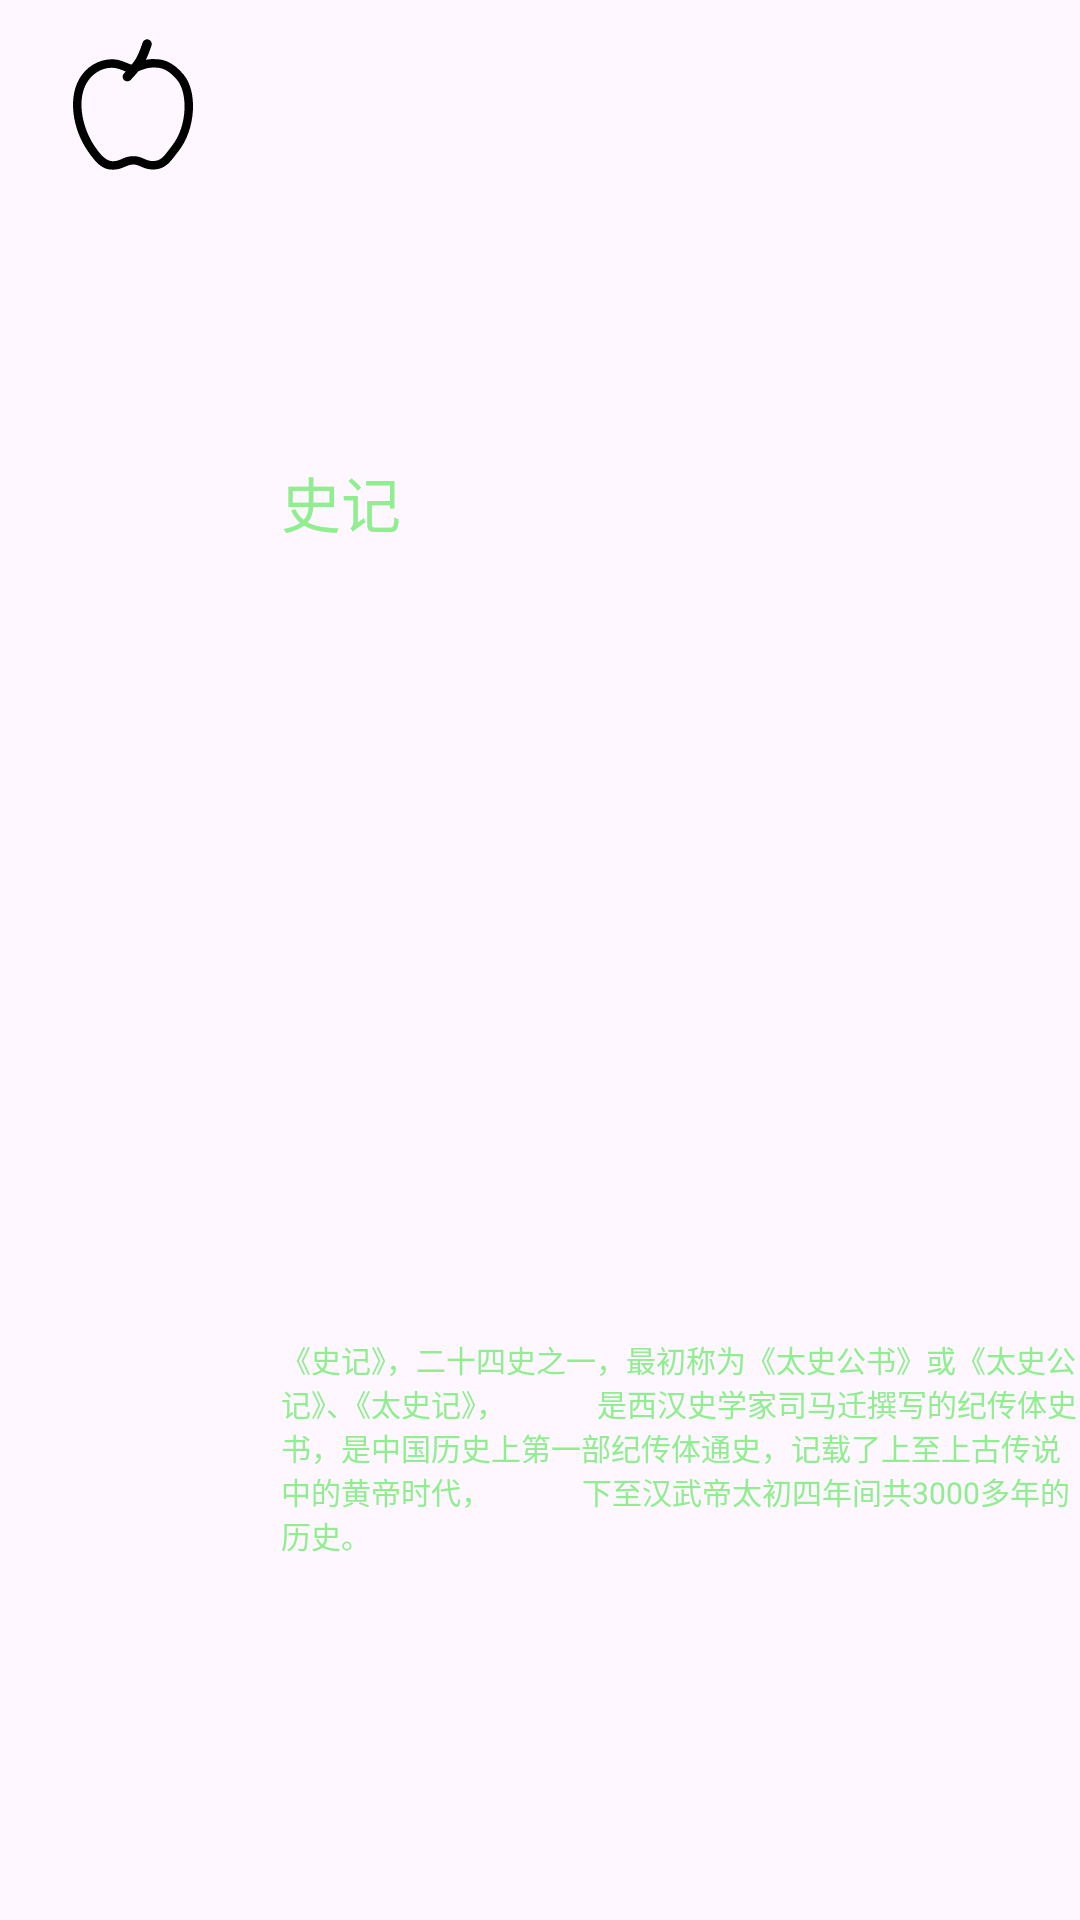

Reconstruct the res/layout file that produces this screen, plus the resources it refers to.
<!-- AndroidManifest.xml: application theme Theme.Temp_and -->
<!-- res/layout/activity_fei09_item_simple2.xml -->
<?xml version="1.0" encoding="utf-8"?>
<LinearLayout xmlns:android="http://schemas.android.com/apk/res/android"
    xmlns:app="http://schemas.android.com/apk/res-auto"
    xmlns:tools="http://schemas.android.com/tools"
    android:layout_width="match_parent"
    android:layout_height="wrap_content"
    android:layout_marginTop="10dp"
    android:paddingTop="10dp"
    android:orientation="horizontal">

    <ImageView
        android:id="@+id/fei09_2_iv_icon01"
        android:layout_width="0dp"
        android:layout_height="50dp"
        android:layout_weight="1"
        android:src="@drawable/food_apple"
        tools:ignore="Suspicious0dp" />

    <LinearLayout
        android:layout_width="0dp"
        android:layout_height="match_parent"
        android:layout_marginLeft="5dp"
        android:layout_weight="3"
        android:orientation="vertical">

        <TextView
            android:id="@+id/fei09_2_tv_title01"
            android:layout_width="match_parent"
            android:layout_height="0dp"
            android:layout_weight="1"
            tools:ignore="Suspicious0dp"
            android:gravity="start|center"
            android:textSize="20sp"
            android:textColor="#90ee90"
            android:text="史记"/>

        <TextView
            android:id="@+id/fei09_2_tv_content01"
            android:layout_width="match_parent"
            android:layout_height="0dp"
            android:layout_weight="1"
            tools:ignore="Suspicious0dp"
            android:gravity="start|center"
            android:textSize="10sp"
            android:textColor="#90ee90"
            android:text="《史记》，二十四史之一，最初称为《太史公书》或《太史公记》、《太史记》，
            是西汉史学家司马迁撰写的纪传体史书，是中国历史上第一部纪传体通史，记载了上至上古传说中的黄帝时代，
            下至汉武帝太初四年间共3000多年的历史。"/>

</LinearLayout>


</LinearLayout>
<!-- resources referenced by this layout -->
<resources>
  <!-- drawable food_apple (drawable) -->
  <vector xmlns:android="http://schemas.android.com/apk/res/android"
      android:width="24dp"
      android:height="24dp"
      android:viewportWidth="1024"
      android:viewportHeight="1024">
      <path
          android:fillColor="#000000"
          android:pathData="M599.9,203.8a189.4,189.4 0,0 1,64.4 -4.7l2.6,0.1c31.2,1 51.2,4.1 79.5,16.3 37.6,16.1 74.5,45.1 111.5,89.3 96.4,115.3 82.8,372.8 -34.8,521.7 -7.7,9.7 -32,41.6 -30.7,39.9a426.6,426.6 0,0 1,-30.1 35.8c-31.2,32.6 -65.3,49.2 -110.1,50 -31.4,0.6 -53.6,-5.3 -84.3,-18.8l-6.5,-2.9c-21,-9.2 -30.6,-11.9 -47.3,-11.9 -18.1,0 -28.6,2.9 -51.1,12.7l-6.5,2.8c-28.4,12.2 -48.3,18 -76.2,19.2 -74.1,2.8 -116.9,-38.1 -180.7,-132.2 -96.6,-142.1 -132.6,-349.3 -55,-486.4 46.3,-81.9 129.9,-133.6 220.7,-135 32.8,-0.6 60.3,6.8 99.6,22.7 27.1,10.9 34.8,13.8 37.4,14.3 16.3,-20.2 27.8,-37 34.6,-50.2 13.6,-26.3 27.2,-60 40.7,-100.8a32,32 0,1 1,60.8 20.2c-12.6,37.9 -25.4,70.4 -38.5,97.7zM548.4,281.9c-14.5,17.8 -31.8,37.4 -51.9,58.8a32,32 0,1 1,-46.7 -43.8l12.3,-13.2c-28,-11.2 -61.2,-26.7 -95.7,-26.1 -70.4,1.1 -135.3,41.6 -171.6,105.8C121.6,492.6 176,684.2 247.3,789c34.8,51.3 76.4,109 130.9,106.9 52.5,-2.1 72.3,-34.7 135.9,-34.7 63.6,0 81.3,34.7 137,33.5 56.4,-1.1 75.8,-39 126.8,-103.9 107.9,-136.8 107.9,-362.8 35.8,-449.1 -72.2,-86.3 -124.7,-84.1 -151.7,-85.1 -41.5,-4.3 -81.6,12.5 -113.7,25.2z" />
  </vector>
  <style name="Theme.Temp_and" parent="Base.Theme.Temp_and" />
  <style name="Base.Theme.Temp_and" parent="Theme.Material3.DayNight.NoActionBar">
          
          
      </style>
</resources>
